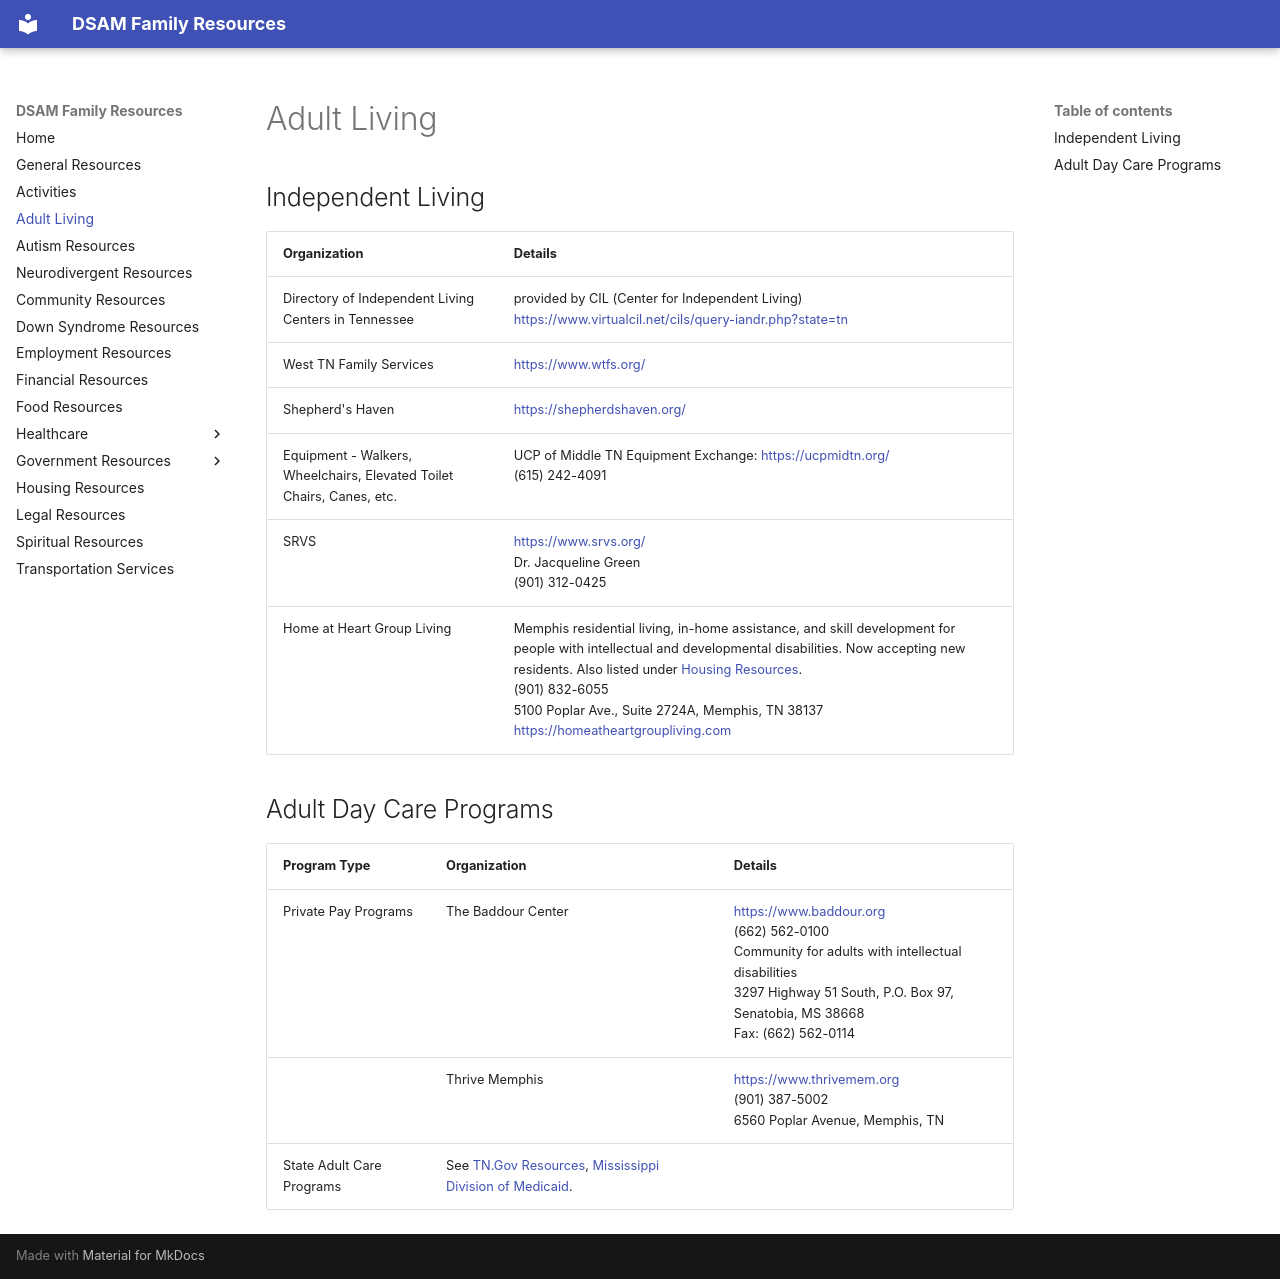

repository: AMDphreak/dsam-resources · page: Adult Living/index.html · generator: mkdocs

# Adult Living

## Independent Living

| Organization                                                          | Details                                                                                                    |
| --------------------------------------------------------------------- | ---------------------------------------------------------------------------------------------------------- |
| Directory of Independent Living Centers in Tennessee                  | provided by CIL (Center for Independent Living) <https://www.virtualcil.net/cils/query-iandr.php?state=tn> |
| West TN Family Services                                               | <https://www.wtfs.org/>                                                                                    |
| Shepherd's Haven                                                      | <https://shepherdshaven.org/>                                                                              |
| Equipment - Walkers, Wheelchairs, Elevated Toilet Chairs, Canes, etc. | UCP of Middle TN Equipment Exchange: <https://ucpmidtn.org/><br>(615) 242-4091                             |
| SRVS                                                                  | <https://www.srvs.org/><br>Dr. Jacqueline Green<br>(901) 312-0425                                          |
| Home at Heart Group Living                                            | Memphis residential living, in-home assistance, and skill development for people with intellectual and developmental disabilities. Now accepting new residents. Also listed under [Housing Resources](Housing Resources.md).<br>(901) 832-6055<br>5100 Poplar Ave., Suite 2724A, Memphis, TN 38137<br><https://homeatheartgroupliving.com> |

## Adult Day Care Programs

| Program Type              | Organization                                                                                                                                                    | Details                                                                                                                                                                              |
| ------------------------- | --------------------------------------------------------------------------------------------------------------------------------------------------------------- | ------------------------------------------------------------------------------------------------------------------------------------------------------------------------------------ |
| Private Pay Programs      | The Baddour Center                                                                                                                                              | <https://www.baddour.org><br>(662) 562-0100<br>Community for adults with intellectual disabilities<br>3297 Highway 51 South, P.O. Box 97, Senatobia, MS 38668<br>Fax: (662) 562-0114 |
|                           | Thrive Memphis                                                                                                                                                  | <https://www.thrivemem.org><br>(901) 387-5002<br>6560 Poplar Avenue, Memphis, TN                                                                                                     |
| State Adult Care Programs | See [TN.Gov Resources](Government Resources/TN.Gov Resources.md), [Mississippi Division of Medicaid](Government Resources/Mississippi Division of Medicaid.md). |                                                                                                                                                                                      |
